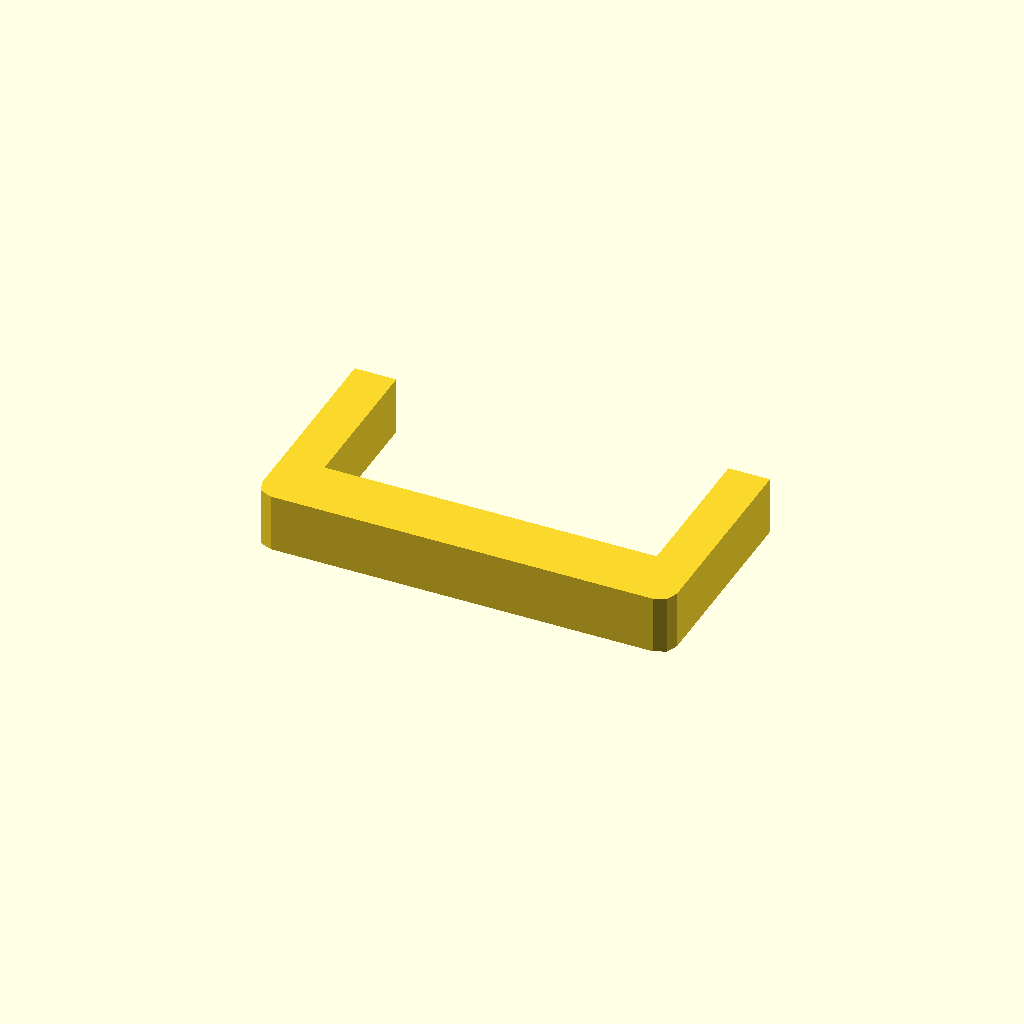
Cell 1: rendered with the file's own defaults.
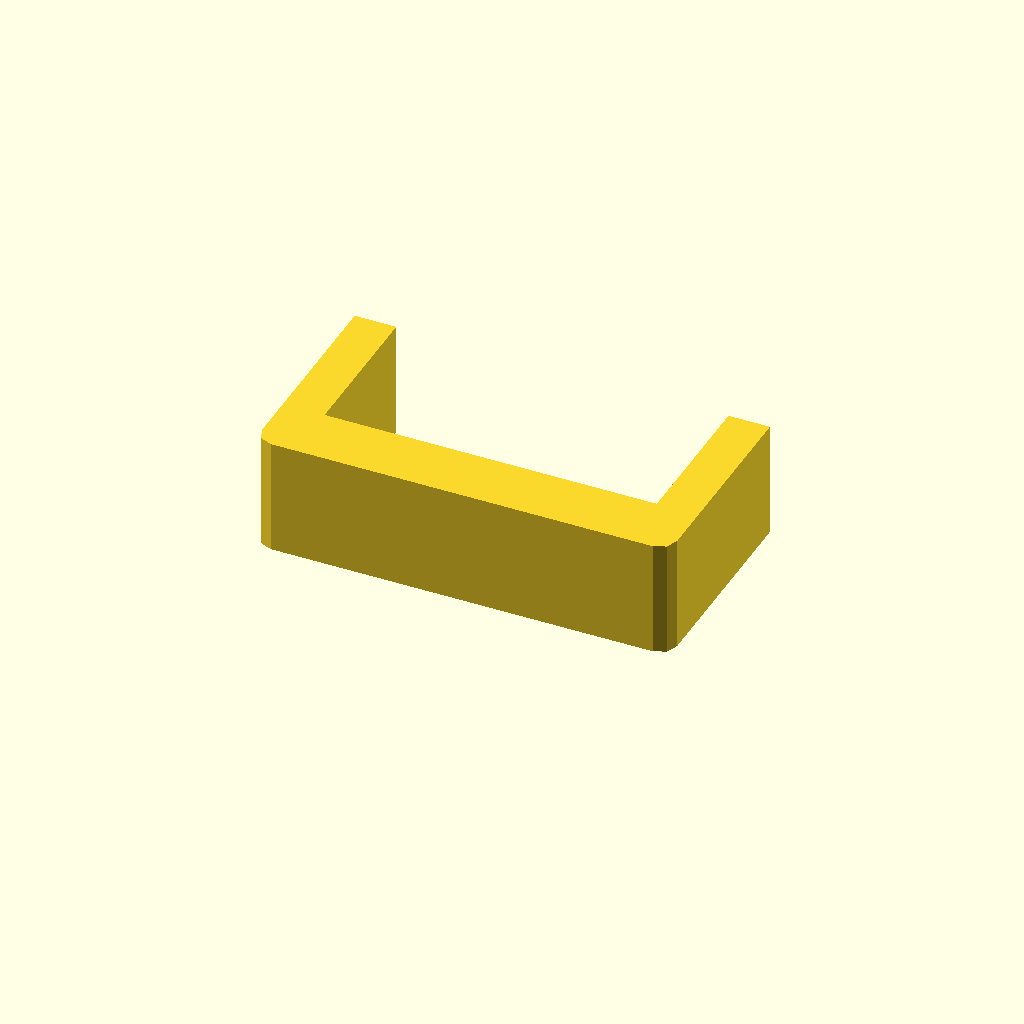
Cell 2: profile_height = 28 (everything else at default).
One fixed orthographic camera (rotation 55°, 0°, 25°; colour scheme Cornfield) for every cell.
OpenSCAD source file optional_data/data/sketch1/sinkframes/part_0096.scad:
$fn = 32;

// ----------------------------------------------------------------------
// Heat sink frame: 100 x 52 mm frame, 10 mm walls
// ----------------------------------------------------------------------

// --- parameters (mm) ---
profile_height = 14;      // extrusion height
profile_points = 12;      // points of the closed outline

profile = [[0, 4], [1.172, 1.172], [4, 0], [96, 0], [98.828, 1.172], [100, 4], [100, 52], [90, 52], [90, 15], [10, 15], [10, 52], [0, 52]];  // single closed polygon, 12 points, counter clockwise

// --- the one profile operation ---
linear_extrude(height = profile_height) polygon(points = profile);
Parameter table extracted from the source (name, type, default, range or options):
profile_height: number, default 14
profile_points: number, default 12
